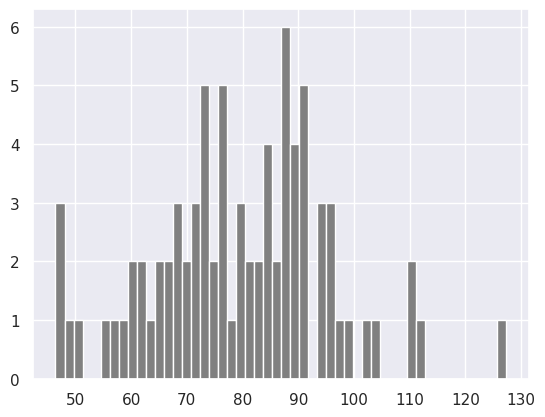

Write the Python code that produced this figure. (Note: this script raises an exception after producing the figure.)
import numpy as np
import matplotlib.pyplot as plt
import seaborn as sns

normal_array = np.random.normal(79, 15, 80)
print(normal_array)


sns.set_theme()
plt.hist(normal_array, color="grey", bins=50)

two_dimension_array = np.array([(1,2,3),(4,5,6), (7,8,9)])
np_normal_dis = np.random.normal(5, 0.5, 100)
np_normal_dis
## min, max, mean, median, sd
print('min: ', two_dimension_array.min())
print('max: ', two_dimension_array.max())
print('mean: ',two_dimension_array.mean())
print('median: ', two_dimension_array.median())
print('sd: ', two_dimension_array.std())


from scipy import stats
np_normal_dis = np.random.normal(5, 0.5, 1000) # mean, standard deviation, number of samples
np_normal_dis
## min, max, mean, median, sd
print('min: ', np.min(np_normal_dis))
print('max: ', np.max(np_normal_dis))
print('mean: ', np.mean(np_normal_dis))
print('median: ', np.median(np_normal_dis))
print('mode: ', stats.mode(np_normal_dis))
print('sd: ', np.std(np_normal_dis))
plt.hist(np_normal_dis, color="grey", bins=21)
plt.show()

temp = np.array([1,2,3,4,5])
pressure = temp * 2 + 5
pressure
plt.plot(temp,pressure)
plt.xlabel('Temperature in oC')
plt.ylabel('Pressure in atm')
plt.title('Temperature vs Pressure')
plt.xticks(np.arange(0, 6, step=0.5))
plt.show()
